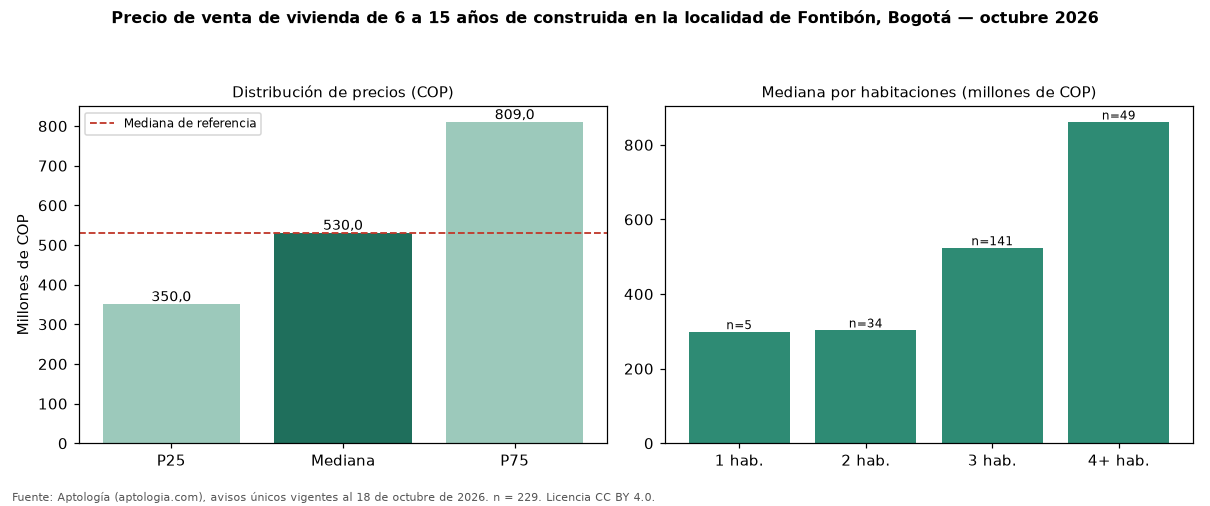

The table this chart was drawn from, first rows:
seccion, metrica, valor_cop, n
precio, p25, 350000000, 229
precio, mediana, 530000000, 229
precio, p75, 809000000, 229
cop_por_m2, p25, 4866012, 229
cop_por_m2, mediana, 6708333, 229
cop_por_m2, p75, 8057779, 229
area, area_mediana_m2, 76.0, 229
habitaciones, 1, 298000000, 5
habitaciones, 2, 302500000, 34
habitaciones, 3, 523000000, 141
habitaciones, 4+, 860000000, 49
administracion, mediana, 340000, 155
estrato, moda, 4, 
parqueadero, porcentaje_con_parqueadero, 76.0, 229
referencia, mediana_referencia, 530000000, 1669
referencia, mediana_cop_por_m2_referencia, 6119403, 1669
